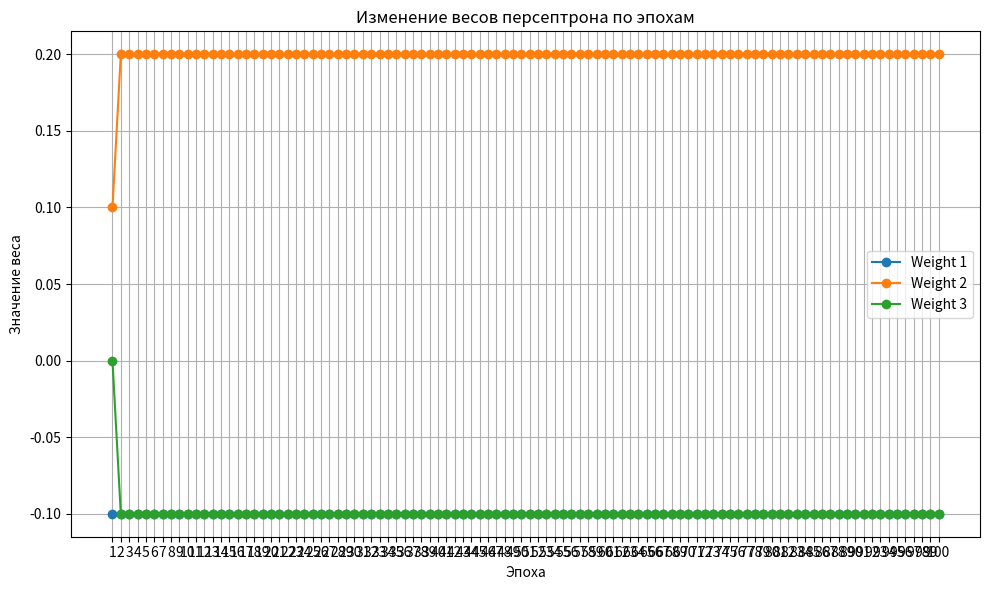

The matplotlib source for this figure:
import numpy as np
import matplotlib.pyplot as plt

# Определим активационную функцию (ступенчатую функцию)
def step_function(x):
    return 1 if x >= 0 else 0

# Класс для однослойного персептрона
class Perceptron:
    def __init__(self, input_size, lr=0.01, epochs=1):
        self.weights = np.zeros(input_size + 1)  # Веса + смещение
        self.lr = lr  # Скорость обучения
        self.epochs = epochs  # Количество эпох

    def predict(self, x):
        z = np.dot(x, self.weights[1:]) + self.weights[0]
        return step_function(z)

    def fit(self, X, d):
        epoch_weights = []  # Для хранения весов после каждой эпохи
        epoch_errors = [] # ощибка результата
        for _ in range(self.epochs):
            for xi, target in zip(X, d):
                prediction = self.predict(xi)
                error = target - prediction
                self.weights[1:] += self.lr * error * xi
                self.weights[0] += self.lr * error
            epoch_weights.append(self.weights.copy())  # Сохраняем веса после каждой эпохи
            epoch_errors.append(error)  # Сохраняем ощибку после каждой эпохи
        return epoch_weights, epoch_errors

# Пример данных для fit
X = np.array([[1, 0, 1],  # Спам
              [0, 1, 0],  # Не спам
              [1, 1, 0],  # Спам
              [0, 0, 1]]) # Не спам

d = np.array([1, 0, 1, 0])  # Целевые значения

# Инициализация и обучение персептрона
perceptron = Perceptron(input_size=3, lr=0.1, epochs=100)
epoch_weights, epoch_errors = perceptron.fit(X, d)

print(f"Начальные веса : {epoch_weights[0]}, fit error [start]: [{epoch_errors[0]}]") #быстрый Анализ конечных весов и изменение ошибки
print(f"Итоговые веса : {epoch_weights[perceptron.epochs-1]}, fit error [end]: {epoch_errors[perceptron.epochs-1]}") #быстрый Анализ конечных весов и изменение ошибки

# Визуализация изменения весов по эпохам
epoch_numbers = range(1, perceptron.epochs + 1)
plt.figure(figsize=(10, 6))
for i in range(len(perceptron.weights) - 1):
    weights_i = [weights[i] for weights in epoch_weights]
    plt.plot(epoch_numbers, weights_i, marker='o', label=f'Weight {i + 1}')

plt.title('Изменение весов персептрона по эпохам')
plt.xlabel('Эпоха')
plt.ylabel('Значение веса')
plt.xticks(epoch_numbers)
plt.legend()
plt.grid(True)
plt.tight_layout()
plt.show()

# Тестирование персептрона на новых данных
new_data = np.array([[1, 0, 0],  # Предсказание для нового сообщения
                     [0, 1, 1]])
for xi in new_data:
    print(f"Входные данные: {xi}, Предсказание: {perceptron.predict(xi)}")

# Проверка персептрона на старых данных
old_data = np.array([[1, 0, 1],  # Проверка для теста спама
                     [1, 1, 0]])
for xi in old_data:
    print(f"Проверочные данные: {xi}, Предсказание: {perceptron.predict(xi)}")